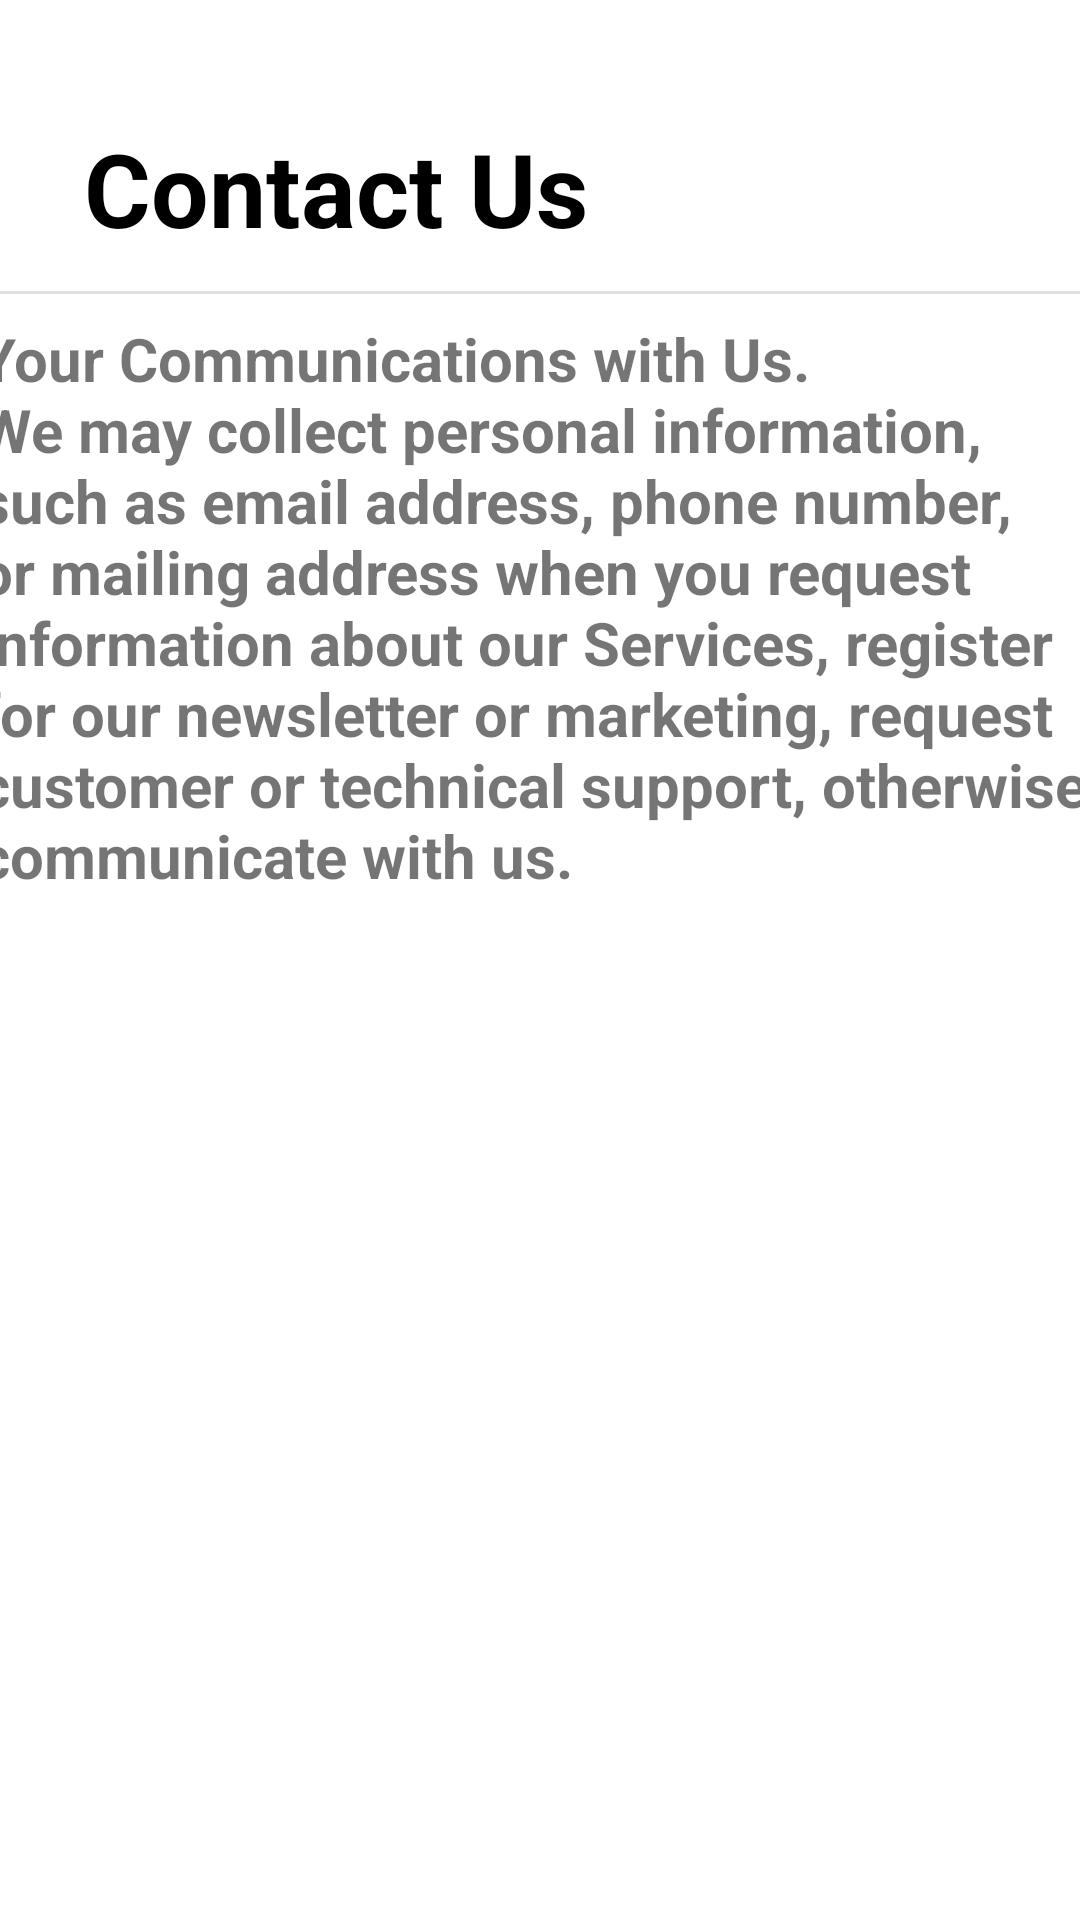

Android layout source for this screen:
<!-- AndroidManifest.xml: application theme Theme.NotificationControl -->
<!-- res/layout/activity_contact_us.xml -->
<?xml version="1.0" encoding="utf-8"?>
<androidx.constraintlayout.widget.ConstraintLayout xmlns:android="http://schemas.android.com/apk/res/android"
    xmlns:app="http://schemas.android.com/apk/res-auto"
    xmlns:tools="http://schemas.android.com/tools"
    android:layout_width="match_parent"
    android:layout_height="match_parent"
    tools:context=".ContactUs">

    <View
        android:id="@+id/divider"
        android:layout_width="match_parent"
        android:layout_height="1dp"
        android:layout_weight="1"
        android:background="?android:attr/listDivider"
        android:scrollbarSize="6dp"
        app:layout_constraintBottom_toTopOf="@+id/textView3"
        app:layout_constraintEnd_toEndOf="parent"
        app:layout_constraintStart_toStartOf="parent"
        app:layout_constraintTop_toBottomOf="@+id/textView" />

    <TextView
        android:id="@+id/textView"
        android:layout_width="228dp"
        android:layout_height="49dp"
        android:layout_marginTop="40dp"
        android:text="Contact Us"
        android:textColor="#000000"
        android:textSize="34sp"
        android:textStyle="bold"
        app:layout_constraintEnd_toEndOf="parent"
        app:layout_constraintHorizontal_bias="0.213"
        app:layout_constraintStart_toStartOf="parent"
        app:layout_constraintTop_toTopOf="parent" />

    <TextView
        android:id="@+id/textView3"
        android:layout_width="378dp"
        android:layout_height="293dp"
        android:layout_marginBottom="110dp"
        android:text="Your Communications with Us.


               We may collect personal information, such as email address, phone number, or mailing address when you request information about our Services, register for our newsletter or marketing, request customer or technical support, otherwise communicate with us."
        android:textSize="20sp"
        android:textStyle="bold"
        app:layout_constraintBottom_toBottomOf="parent"
        app:layout_constraintEnd_toEndOf="parent"
        app:layout_constraintHorizontal_bias="0.41"
        app:layout_constraintStart_toStartOf="parent"
        app:layout_constraintTop_toBottomOf="@+id/textView"
        app:layout_constraintVertical_bias="0.115" />
</androidx.constraintlayout.widget.ConstraintLayout>
<!-- resources referenced by this layout -->
<resources>
  <style name="Theme.NotificationControl" parent="Theme.MaterialComponents.DayNight.DarkActionBar">
          
          <item name="colorPrimary">@color/purple_500</item>
          <item name="colorPrimaryVariant">@color/purple_700</item>
          <item name="colorOnPrimary">@color/white</item>
          
          <item name="colorSecondary">@color/teal_200</item>
          <item name="colorSecondaryVariant">@color/teal_700</item>
          <item name="colorOnSecondary">@color/black</item>
          
          <item name="android:statusBarColor">?attr/colorPrimaryVariant</item>
          
      </style>
  <!-- not gathered from this repository: default colours our renderer supplied (Android Studio template values) -->
  <color name="purple_500">#FF6200EE</color>
  <color name="purple_700">#FF3700B3</color>
  <color name="teal_200">#FF03DAC5</color>
  <color name="teal_700">#FF018786</color>
  <color name="black">#FF000000</color>
  <color name="white">#FFFFFFFF</color>
</resources>
